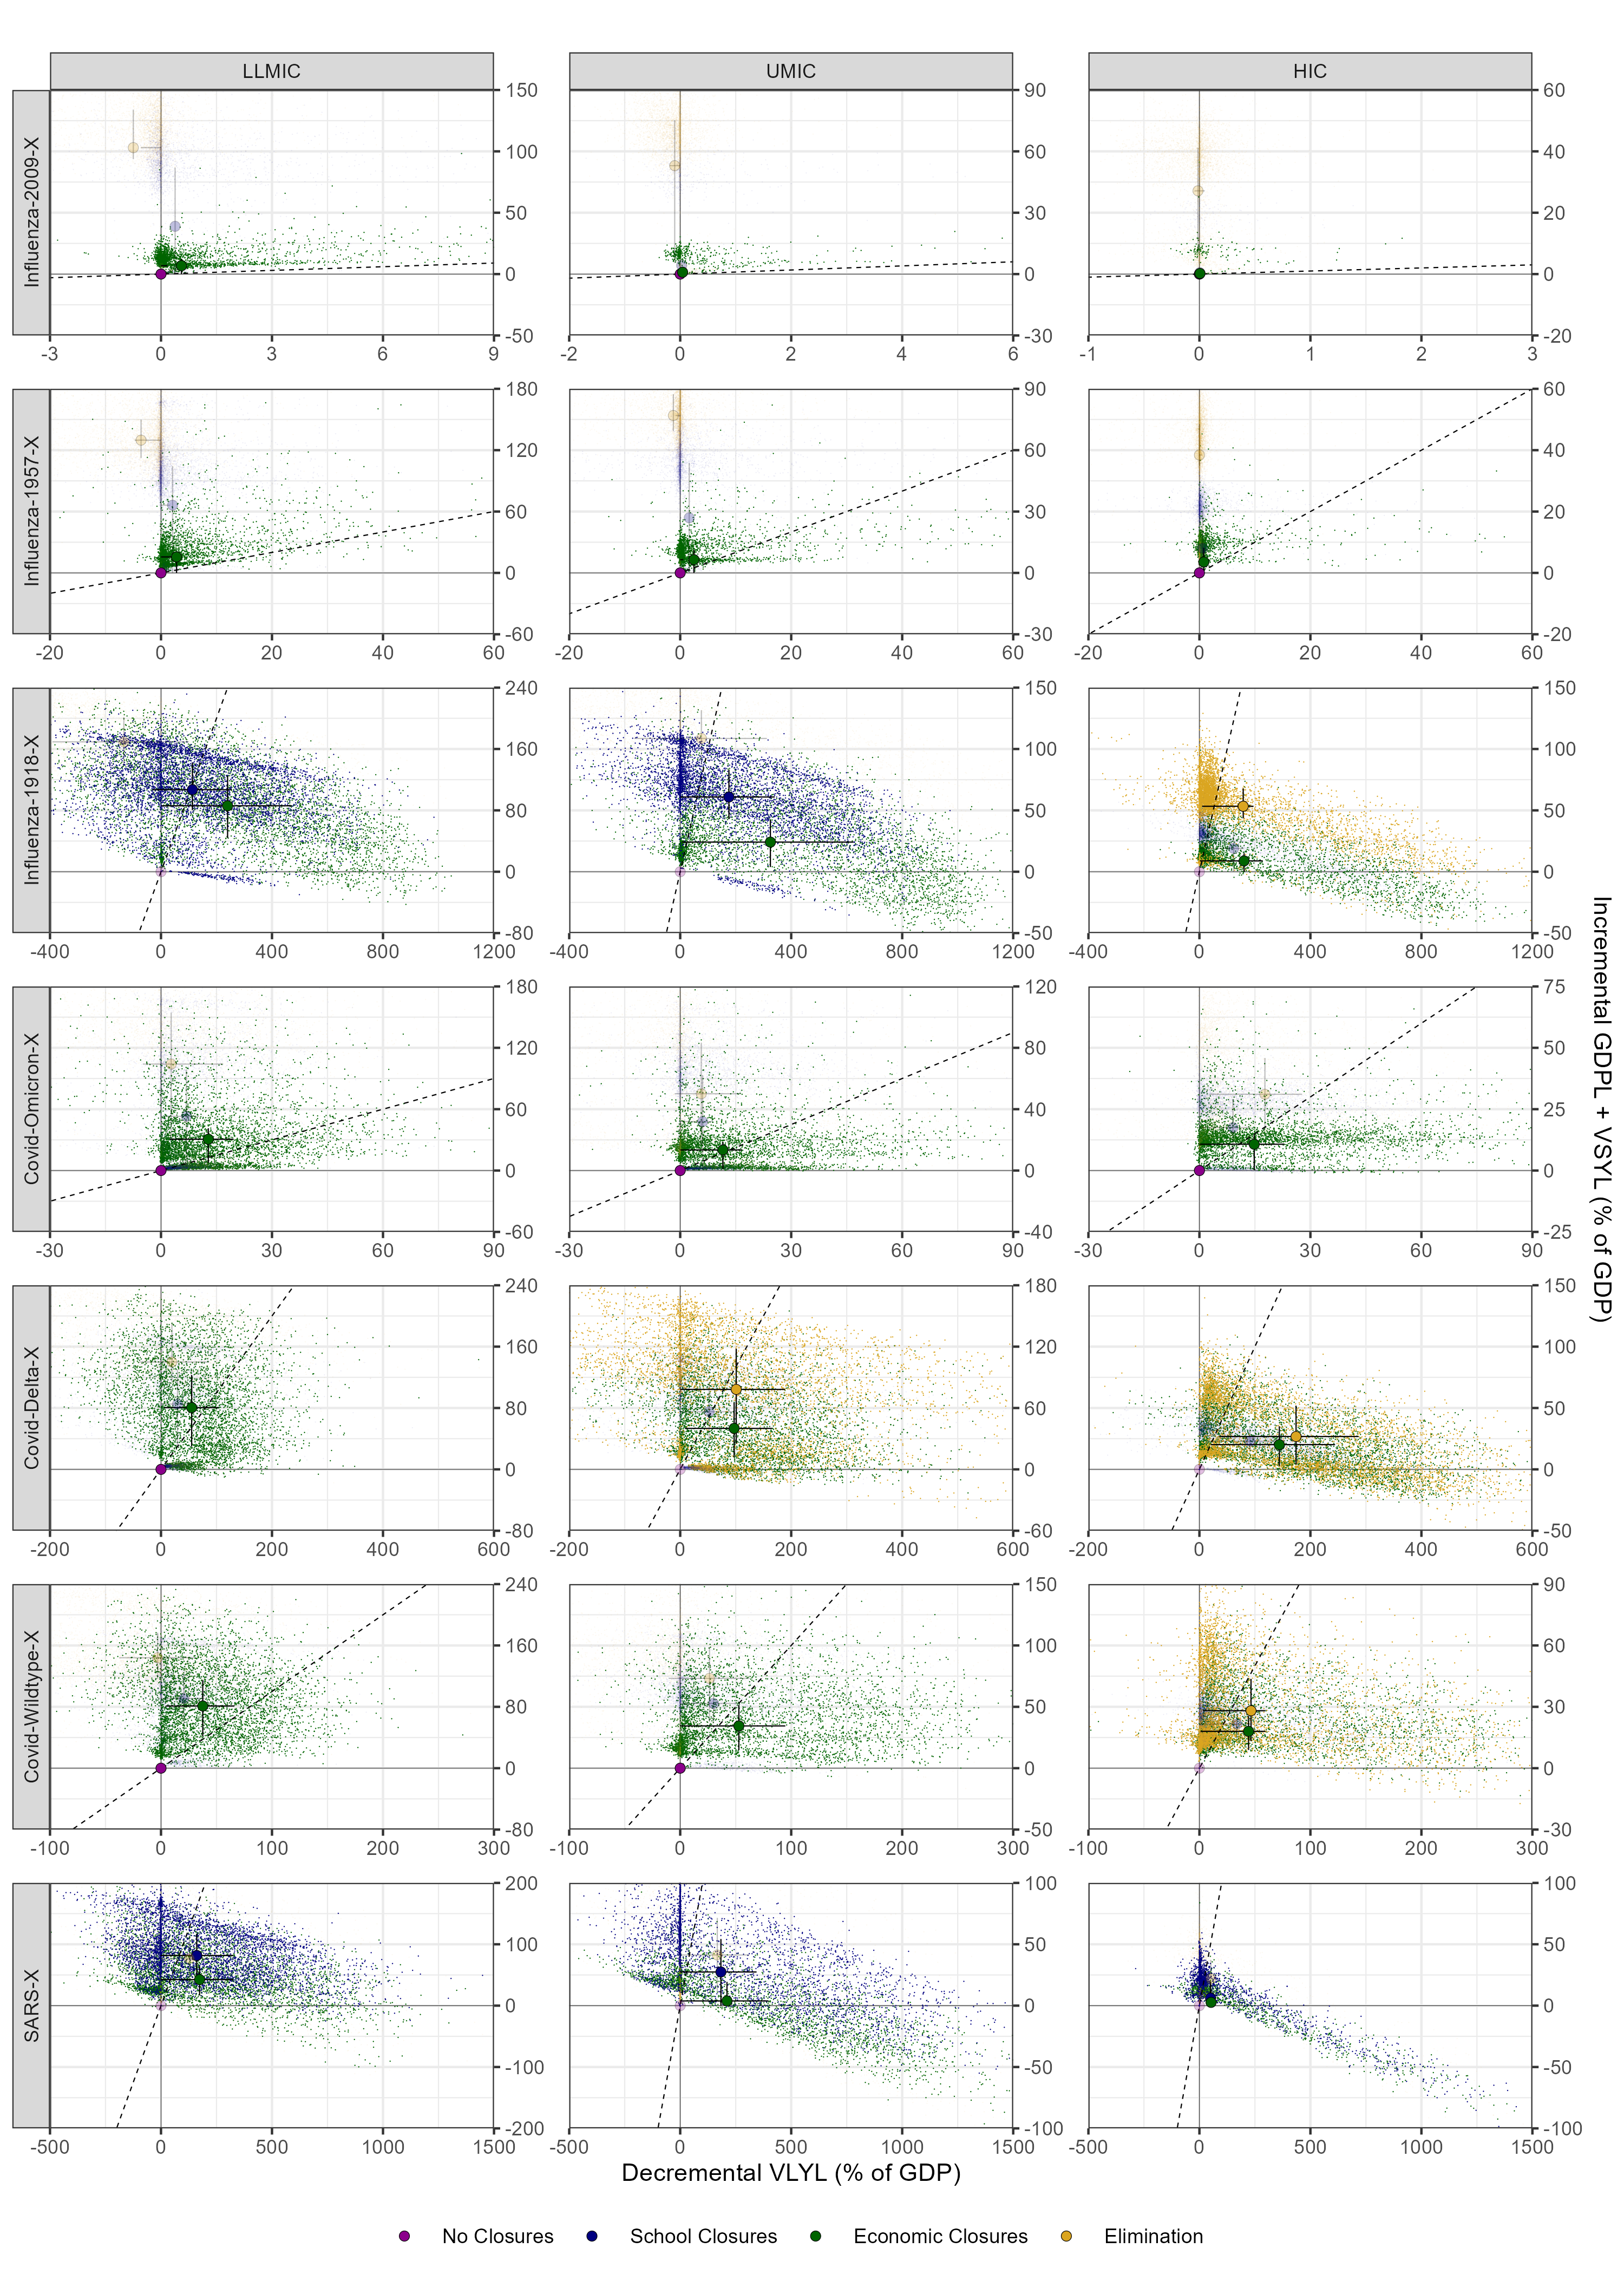

Write R code to recreate this figure.
library(dplyr)
library(purrr)
library(tidyr)
library(readr)
library(stringr)
library(fitdistrplus)
library(forecast)
sapply(list.files(path = "functions/voi-master/R/", pattern = "\\.R$", full.names = TRUE), source)
library(scam)
library(ggplot2)
library(ggh4x)
library(ggdensity)
library(cowplot)
library(ggpattern)
library(patchwork)
source("functions/add_scenario_cols.R")
source("functions/order_scenario_cols.R")
source("functions/calc_loss_pc.R")
#source("functions/parse_inputs.R")
#source("functions/voi_dec.R")
#source("functions/voi_fit.R")
#source("functions/table_formatting.R")

list_files   <- list.files(path = "../output/archetypes/", pattern = "\\.csv$", full.names = TRUE)
input_files  <- list_files[grepl("_data\\.csv$", list_files)]
input_data   <- lapply(input_files, add_scenario_cols) %>% bind_rows() %>% order_scenario_cols()
output_files <- list_files[!grepl("_data\\.csv$", list_files)]
output_data  <- lapply(output_files, add_scenario_cols) %>% bind_rows() %>% order_scenario_cols() %>%
                (function(x) calc_loss_pc(input_data,x)) %>% 
                mutate(x = VLYLpc, y = GDPLpc + VSYLpc) %>%
                group_by(location, country, disease) %>%
                mutate(x = x[strategy == "No Closures"] - x,
                       y = y - y[strategy == "No Closures"]) %>%
                ungroup() %>%
                group_by(location, disease, strategy) %>%
                mutate(mean_SLpc = mean(SLpc)) %>%
                group_by(location, disease) %>%
                mutate(min_mean  = (mean_SLpc == min(mean_SLpc)),
                       min_mean2 = {
                         strategy_means <- mean_SLpc[!duplicated(strategy)]
                         sorted_means   <- sort(strategy_means)
                         (mean_SLpc == sorted_means[2])}) %>%
                group_by(location, disease, strategy) %>%
                mutate(min_any   = any(min_mean, min_mean2)) %>%
                ungroup() %>%
                mutate(alpha = ifelse(min_any, 1, 0.05))
output_stats <- output_data %>% #for quicker plotting
                group_by(location, disease, strategy) %>% 
                summarise(mean_x  = mean(x), 
                          q1_x    = quantile(x, 0.25), 
                          q3_x    = quantile(x, 0.75),
                          mean_y  = mean(y), 
                          q1_y    = quantile(y, 0.25), 
                          q3_y    = quantile(y, 0.75),
                          min_any = unique(min_any)) %>%
                mutate(alpha = ifelse(min_any, 1, 0.25))
                
gg <- ggplot(output_data, aes(x = x, y = y, color = strategy, fill = strategy, alpha = alpha)) +
      facet_grid2(disease ~ location, switch = "y", scales = "free", independent = "all") +
      geom_hline(yintercept = 0, linewidth = 0.10, color = "black") +  
      geom_vline(xintercept = 0, linewidth = 0.10, color = "black") +  
      geom_point(shape = 19, size = 0.02, stroke = 0.2) +
      geom_abline(slope = 1, linetype = "dashed", linewidth = 0.25, color = "black") +  
      geom_linerange(data = output_stats, aes(x = mean_x, y = mean_y, xmin = q1_x, xmax = q3_x), linewidth = 0.25, color = "black") +
      geom_linerange(data = output_stats, aes(x = mean_x, y = mean_y, ymin = q1_y, ymax = q3_y), linewidth = 0.25, color = "black") +
      geom_point(data = output_stats, aes(x = mean_x, y = mean_y), shape = 21, size = 2, stroke = 0.2, color = "black") +
      scale_color_manual(values = c("No Closures" = "magenta4", "School Closures" = "navy", 
                                    "Economic Closures" = "darkgreen", "Elimination" = "goldenrod")) +
      scale_fill_manual(values = c("No Closures" = "magenta4", "School Closures" = "navy", 
                                   "Economic Closures" = "darkgreen", "Elimination" = "goldenrod")) +
      scale_alpha_continuous(range = c(0.05, 1)) +
      theme_bw() +
      facetted_pos_scales(
      x = list(
      location == "LLMIC" & disease == "Influenza-2009-X" ~ scale_x_continuous(limits=c(-5,15),breaks=seq(-5,15,5),expand=c(0,0),position="bottom"),
      location == "UMIC" & disease == "Influenza-2009-X" ~ scale_x_continuous(limits=c(-2,6),breaks=seq(-2,6,2),expand=c(0,0),position="bottom"),
      location == "HIC" & disease == "Influenza-2009-X" ~ scale_x_continuous(limits=c(-1,3),breaks=seq(-1,3,1),expand=c(0,0),position="bottom"),
      location == "LLMIC" & disease == "Influenza-1957-X" ~ scale_x_continuous(limits=c(-20,60),breaks=seq(-20,60,20),expand=c(0,0),position="bottom"),
      location == "UMIC" & disease == "Influenza-1957-X" ~ scale_x_continuous(limits=c(-20,60),breaks=seq(-20,60,20),expand=c(0,0),position="bottom"),
      location == "HIC" & disease == "Influenza-1957-X" ~ scale_x_continuous(limits=c(-20,60),breaks=seq(-20,60,20),expand=c(0,0),position="bottom"),
      location == "LLMIC" & disease == "Influenza-1918-X" ~ scale_x_continuous(limits=c(-400,1200),breaks=seq(-400,1200,400),expand=c(0,0),position="bottom"),
      location == "UMIC" & disease == "Influenza-1918-X" ~ scale_x_continuous(limits=c(-400,1200),breaks=seq(-400,1200,400),expand=c(0,0),position="bottom"),
      location == "HIC" & disease == "Influenza-1918-X" ~ scale_x_continuous(limits=c(-400,1200),breaks=seq(-400,1200,400),expand=c(0,0),position="bottom"),
      location == "LLMIC" & disease == "Covid-Omicron-X" ~ scale_x_continuous(limits=c(-30,90),breaks=seq(-30,90,30),expand=c(0,0),position="bottom"),
      location == "UMIC" & disease == "Covid-Omicron-X" ~ scale_x_continuous(limits=c(-30,90),breaks=seq(-30,90,30),expand=c(0,0),position="bottom"),
      location == "HIC" & disease == "Covid-Omicron-X" ~ scale_x_continuous(limits=c(-30,90),breaks=seq(-30,90,30),expand=c(0,0),position="bottom"),
      location == "LLMIC" & disease == "Covid-Delta-X" ~ scale_x_continuous(limits=c(-200,600),breaks=seq(-200,600,200),expand=c(0,0),position="bottom"),
      location == "UMIC" & disease == "Covid-Delta-X" ~ scale_x_continuous(limits=c(-200,600),breaks=seq(-200,600,200),expand=c(0,0),position="bottom"),
      location == "HIC" & disease == "Covid-Delta-X" ~ scale_x_continuous(limits=c(-200,600),breaks=seq(-200,600,200),expand=c(0,0),position="bottom"),
      location == "LLMIC" & disease == "Covid-Wildtype-X" ~ scale_x_continuous(limits=c(-100,300),breaks=seq(-100,300,100),expand=c(0,0),position="bottom"),
      location == "UMIC" & disease == "Covid-Wildtype-X" ~ scale_x_continuous(limits=c(-100,300),breaks=seq(-100,300,100),expand=c(0,0),position="bottom"),
      location == "HIC" & disease == "Covid-Wildtype-X" ~ scale_x_continuous(limits=c(-100,300),breaks=seq(-100,300,100),expand=c(0,0),position="bottom"),
      location == "LLMIC" & disease == "SARS-X" ~ scale_x_continuous(limits=c(-500,1500),breaks=seq(-500,1500,500),expand=c(0,0),position="bottom"),
      location == "UMIC" & disease == "SARS-X" ~ scale_x_continuous(limits=c(-500,1500),breaks=seq(-500,1500,500),expand=c(0,0),position="bottom"),
      location == "HIC" & disease == "SARS-X" ~ scale_x_continuous(limits=c(-500,1500),breaks=seq(-500,1500,500),expand=c(0,0),position="bottom")),
      y = list(
      location == "LLMIC" & disease == "Influenza-2009-X" ~ scale_y_continuous(limits=c(-50,150),breaks=seq(-50,150,50),expand=c(0,0),position="right"),
      location == "UMIC" & disease == "Influenza-2009-X" ~ scale_y_continuous(limits=c(-15,45),breaks=seq(-15,45,15),expand=c(0,0),position="right"),
      location == "HIC" & disease == "Influenza-2009-X" ~ scale_y_continuous(limits=c(-5,15),breaks=seq(-5,15,5),expand=c(0,0),position="right"),
      location == "LLMIC" & disease == "Influenza-1957-X" ~ scale_y_continuous(limits=c(-50,150),breaks=seq(-50,150,50),expand=c(0,0),position="right"),
      location == "UMIC" & disease == "Influenza-1957-X" ~ scale_y_continuous(limits=c(-20,60),breaks=seq(-20,60,20),expand=c(0,0),position="right"),
      location == "HIC" & disease == "Influenza-1957-X" ~ scale_y_continuous(limits=c(-10,30),breaks=seq(-10,30,10),expand=c(0,0),position="right"),
      location == "LLMIC" & disease == "Influenza-1918-X" ~ scale_y_continuous(limits=c(-80,240),breaks=seq(-80,240,80),expand=c(0,0),position="right"),
      location == "UMIC" & disease == "Influenza-1918-X" ~ scale_y_continuous(limits=c(-50,150),breaks=seq(-50,150,50),expand=c(0,0),position="right"),
      location == "HIC" & disease == "Influenza-1918-X" ~ scale_y_continuous(limits=c(-50,150),breaks=seq(-50,150,50),expand=c(0,0),position="right"),
      location == "LLMIC" & disease == "Covid-Omicron-X" ~ scale_y_continuous(limits=c(-60,180),breaks=seq(-60,180,60),expand=c(0,0),position="right"),
      location == "UMIC" & disease == "Covid-Omicron-X" ~ scale_y_continuous(limits=c(-40,120),breaks=seq(-40,120,40),expand=c(0,0),position="right"),
      location == "HIC" & disease == "Covid-Omicron-X" ~ scale_y_continuous(limits=c(-25,75),breaks=seq(-25,75,25),expand=c(0,0),position="right"),
      location == "LLMIC" & disease == "Covid-Delta-X" ~ scale_y_continuous(limits=c(-80,240),breaks=seq(-80,240,80),expand=c(0,0),position="right"),
      location == "UMIC" & disease == "Covid-Delta-X" ~ scale_y_continuous(limits=c(-60,180),breaks=seq(-60,180,60),expand=c(0,0),position="right"),
      location == "HIC" & disease == "Covid-Delta-X" ~ scale_y_continuous(limits=c(-50,150),breaks=seq(-50,150,50),expand=c(0,0),position="right"),
      location == "LLMIC" & disease == "Covid-Wildtype-X" ~ scale_y_continuous(limits=c(-80,240),breaks=seq(-80,240,80),expand=c(0,0),position="right"),
      location == "UMIC" & disease == "Covid-Wildtype-X" ~ scale_y_continuous(limits=c(-50,150),breaks=seq(-50,150,50),expand=c(0,0),position="right"),
      location == "HIC" & disease == "Covid-Wildtype-X" ~ scale_y_continuous(limits=c(-30,90),breaks=seq(-30,90,30),expand=c(0,0),position="right"),
      location == "LLMIC" & disease == "SARS-X" ~ scale_y_continuous(limits=c(-200,200),breaks=seq(-200,200,100),expand=c(0,0),position="right"),
      location == "UMIC" & disease == "SARS-X" ~ scale_y_continuous(limits=c(-100,100),breaks=seq(-100,100,50),expand=c(0,0),position="right"),
      location == "HIC" & disease == "SARS-X" ~ scale_y_continuous(limits=c(-100,100),breaks=seq(-100,100,50),expand=c(0,0),position="right"))) +
      theme(panel.spacing = unit(0.75, "lines")) +
      labs(title = "", x = "Decremental VLYL (% of GDP)", y = "Incremental GDPL + VSYL (% of GDP)") +
      guides(color = "none", 
             fill  = guide_legend(title = NULL),
             alpha = "none") + 
      theme(legend.position = "bottom", legend.box.just = "right", 
            legend.key.size = unit(0.8, "cm"), legend.text = element_text(size = 9), 
            legend.margin = margin(0, 0, 0, 0))

ggsave("figure_3.png", plot = gg, height = 14, width = 10)